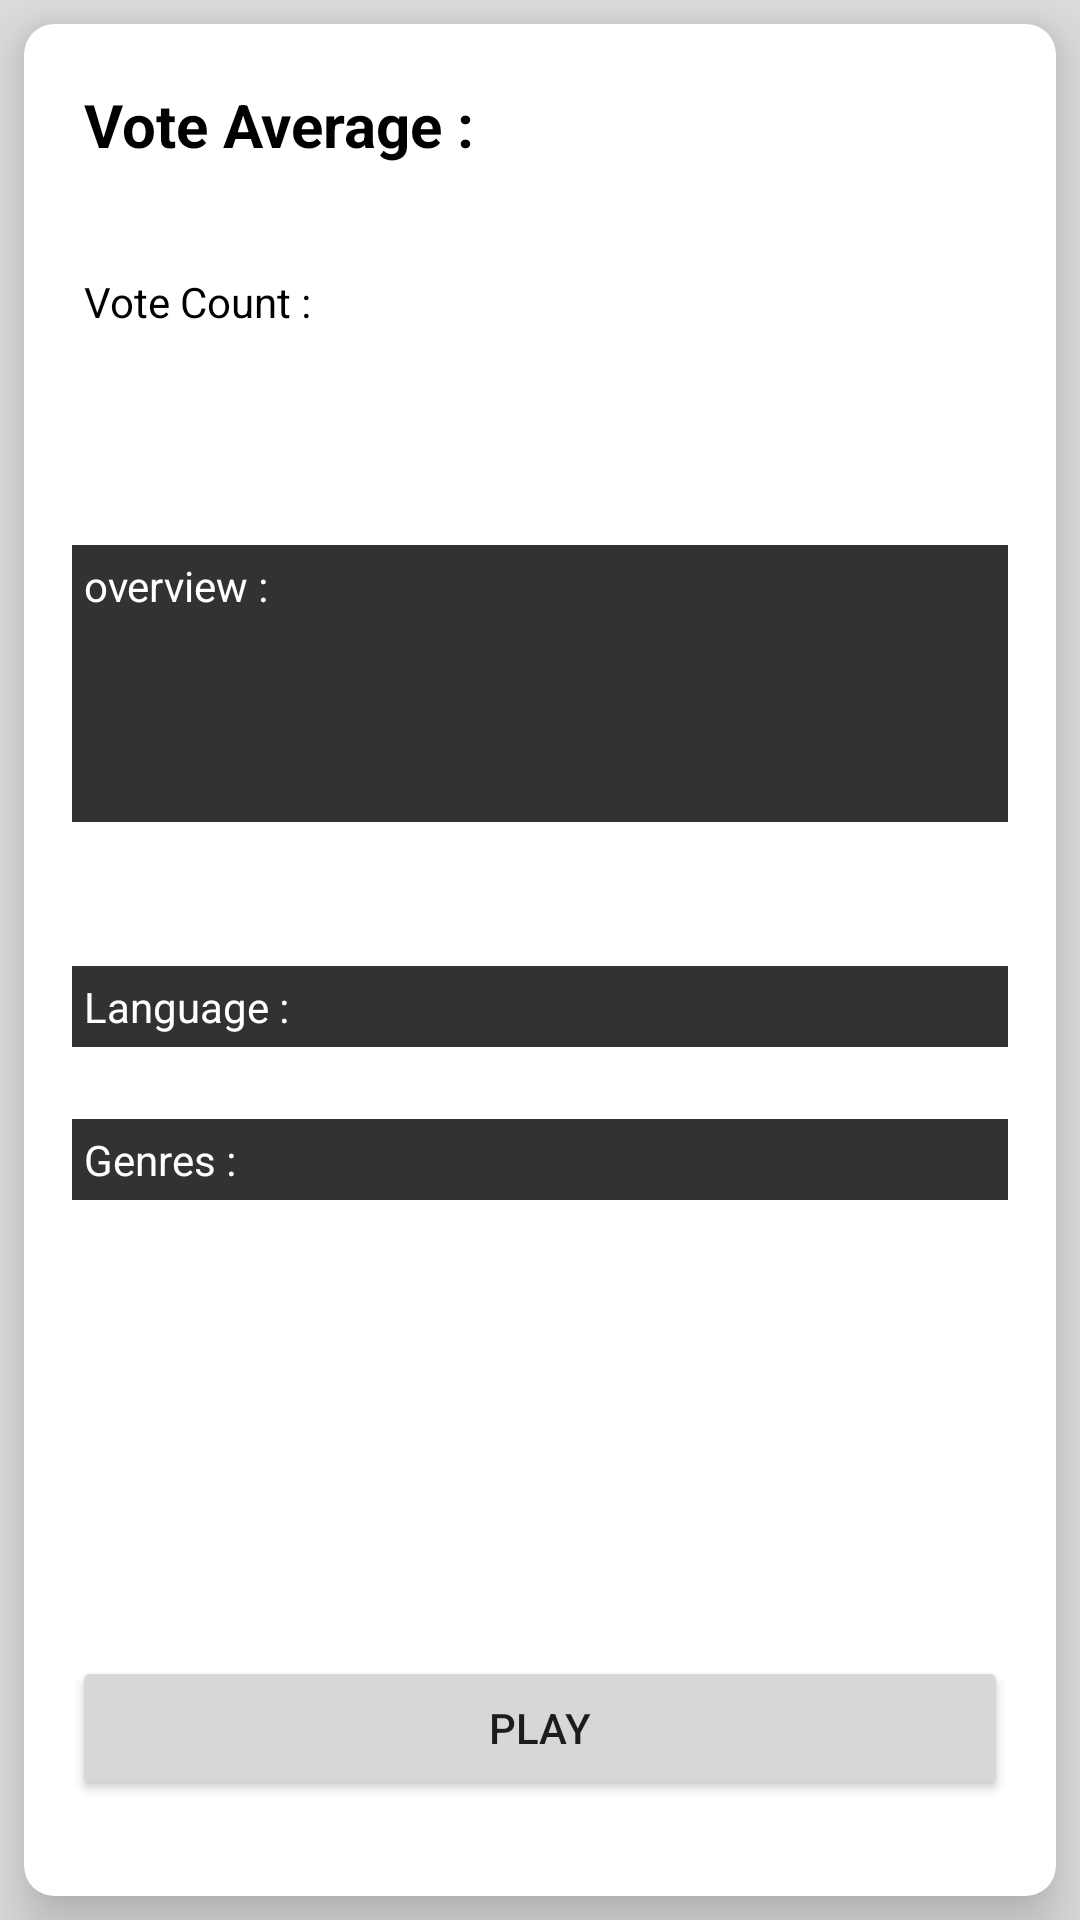

Here is an Android app screen rendered from its layout file. Give the layout XML and the strings, colors and styles it references.
<!-- AndroidManifest.xml: application theme Theme.HW17_1 -->
<!-- res/layout/activity_detail.xml -->
<?xml version="1.0" encoding="utf-8"?>
<androidx.constraintlayout.widget.ConstraintLayout xmlns:android="http://schemas.android.com/apk/res/android"
    xmlns:app="http://schemas.android.com/apk/res-auto"
    xmlns:tools="http://schemas.android.com/tools"
    android:layout_width="match_parent"
    android:layout_height="match_parent"
    tools:context=".ui.detail.DetailActivity"
    android:background="@color/bright_grey">

    <androidx.cardview.widget.CardView
        android:layout_width="match_parent"
        android:layout_height="match_parent"
        android:layout_margin="8dp"
        android:layout_marginTop="16dp"
        android:layout_marginEnd="16dp"
        android:elevation="24dp"
        app:cardCornerRadius="10dp"
        app:cardElevation="12dp"
        app:layout_constraintEnd_toEndOf="parent"
        app:layout_constraintStart_toStartOf="parent"
        app:layout_constraintTop_toTopOf="parent">

        <androidx.constraintlayout.widget.ConstraintLayout
            android:layout_width="match_parent"
            android:layout_height="match_parent">

            <ImageView
                android:id="@+id/movie_poster"
                android:layout_width="124dp"
                android:layout_height="184dp"
                android:layout_gravity="right"
                android:layout_marginTop="16dp"
                android:layout_marginEnd="16dp"
                app:layout_constraintEnd_toEndOf="parent"
                app:layout_constraintTop_toTopOf="parent"
                tools:srcCompat="@tools:sample/avatars" />

            <TextView
                android:padding="4dp"
                android:id="@+id/vote_average"
                android:layout_width="wrap_content"
                android:layout_height="wrap_content"
                android:layout_marginStart="16dp"
                android:layout_marginTop="16dp"
                android:text="Vote Average :"
                android:textColor="@color/black"
                android:textSize="20dp"
                android:textStyle="bold"
                app:layout_constraintStart_toStartOf="parent"
                app:layout_constraintTop_toTopOf="parent" />

            <TextView
                android:id="@+id/overview"
                android:layout_width="match_parent"
                android:layout_height="wrap_content"
                android:layout_marginStart="16dp"
                android:layout_marginEnd="16dp"
                android:layout_marginBottom="48dp"
                android:background="@color/grey"
                android:lines="5"
                android:padding="4dp"
                android:text="overview : "
                android:textColor="@color/white"
                app:layout_constraintBottom_toTopOf="@+id/language"
                app:layout_constraintEnd_toEndOf="parent"
                app:layout_constraintHorizontal_bias="0.0"
                app:layout_constraintStart_toStartOf="parent" />

            <TextView
                android:id="@+id/language"
                android:layout_width="match_parent"
                android:layout_height="wrap_content"
                android:layout_marginStart="16dp"
                android:layout_marginEnd="16dp"
                android:layout_marginBottom="24dp"
                android:background="@color/grey"
                android:padding="4dp"
                android:text="Language :"
                android:textColor="@color/white"
                app:layout_constraintBottom_toTopOf="@+id/genre"
                app:layout_constraintEnd_toEndOf="parent"
                app:layout_constraintStart_toStartOf="parent" />

            <TextView
                android:id="@+id/genre"
                android:layout_width="match_parent"
                android:layout_height="wrap_content"
                android:layout_marginStart="16dp"
                android:layout_marginEnd="16dp"
                android:layout_marginBottom="152dp"
                android:background="@color/grey"
                android:padding="4dp"
                android:text="Genres : "
                android:textColor="@color/white"
                app:layout_constraintBottom_toTopOf="@+id/play_button"
                app:layout_constraintEnd_toEndOf="parent"
                app:layout_constraintHorizontal_bias="0.0"
                app:layout_constraintStart_toStartOf="parent" />

            <Button
                android:id="@+id/play_button"
                android:layout_width="0dp"
                android:layout_height="wrap_content"
                android:layout_marginStart="16dp"
                android:layout_marginEnd="16dp"
                android:layout_marginBottom="32dp"
                android:text="Play"
                app:layout_constraintBottom_toBottomOf="parent"
                app:layout_constraintEnd_toEndOf="parent"
                app:layout_constraintStart_toStartOf="parent" />

            <TextView
                android:padding="4dp"
                android:id="@+id/vote_count"
                android:layout_width="wrap_content"
                android:layout_height="wrap_content"
                android:layout_marginStart="16dp"
                android:layout_marginTop="28dp"
                android:text="Vote Count :"
                android:textColor="@color/black"
                app:layout_constraintStart_toStartOf="parent"
                app:layout_constraintTop_toBottomOf="@+id/vote_average" />

        </androidx.constraintlayout.widget.ConstraintLayout>
    </androidx.cardview.widget.CardView>


</androidx.constraintlayout.widget.ConstraintLayout>
<!-- resources referenced by this layout -->
<resources>
  <color name="black">#FF000000</color>
  <color name="bright_grey">#DFDFDF</color>
  <color name="grey">#323232</color>
  <color name="white">#FFFFFFFF</color>
  <style name="Theme.HW17_1" parent="Theme.MaterialComponents.DayNight.DarkActionBar">
          
          <item name="colorPrimary">@color/grey</item>
          <item name="colorPrimaryVariant">@color/dark_grey</item>
          <item name="colorOnPrimary">@color/white</item>
          
          <item name="colorSecondary">@color/teal</item>
          <item name="colorSecondaryVariant">@color/ocean</item>
          <item name="colorOnSecondary">@color/black</item>
          
          <item name="android:statusBarColor" tools:targetApi="l">?attr/colorPrimaryVariant</item>
          
      </style>
  <color name="dark_grey">#212121</color>
  <color name="teal">#14FFEC</color>
  <color name="ocean">#0D7377</color>
</resources>
